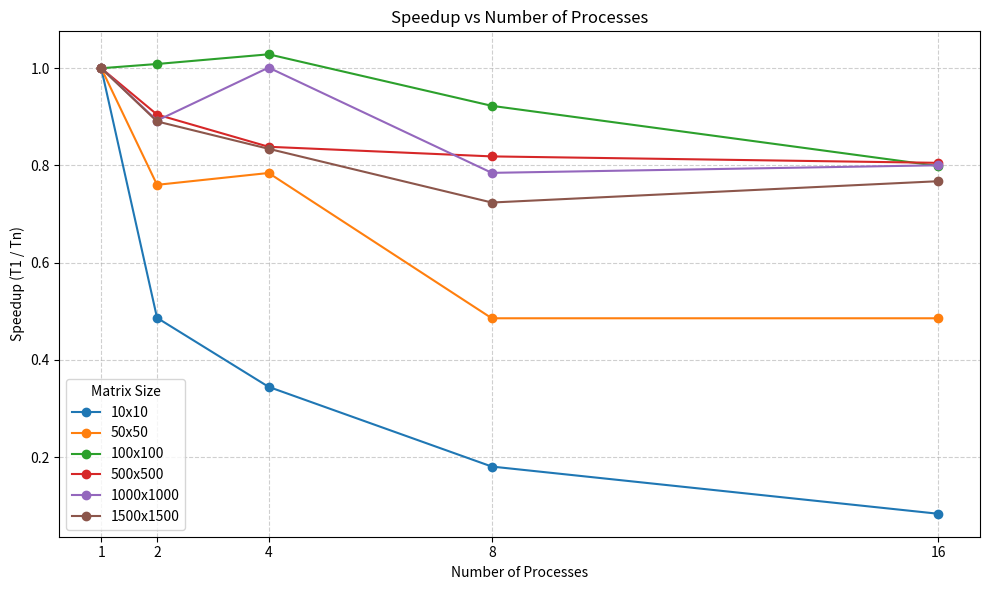

This chart was generated by the following Python code:
import matplotlib.pyplot as plt

# Raw timing data
processes = [1, 2, 4, 8, 16]
matrix_sizes = ['10x10', '50x50', '100x100', '500x500', '1000x1000', '1500x1500']

# Execution times for each matrix size (indexed by process count)
execution_times = [
    # Running 10 load per process
    [0.000125, 0.000257, 0.000363, 0.000693, 0.001501],  # 1, 2, 4, 8, 16 processes

    # Running 50 load per process
    [0.001907, 0.002509, 0.002431, 0.003928, 0.003928],  # 1, 2, 4, 8, 16 processes 

    # Running 100 load per process
    [0.009264, 0.009184, 0.009006, 0.010041, 0.011596],  # 1, 2, 4, 8, 16 processes

    # Running 500 load per process
    [0.224959, 0.248659, 0.268330, 0.274818, 0.279339],  # 1, 2, 4, 8, 16 processes

    # Running 1000 load per process
    [1.012862, 1.135166, 1.011557, 1.290749, 1.265560],  # 1, 2, 4, 8, 16 processes

    # Running 1500 load per process
    [2.371744, 2.663335, 2.843158, 3.277362, 3.090183],  # 1, 2, 4, 8, 16 processes
]

# Compute speedups: speedup = time with 1 process / time with n processes
speedups = []
for times in execution_times:
    base_time = times[0]
    speedups.append([base_time / t for t in times])

# Plotting
plt.figure(figsize=(10, 6))

for i, size in enumerate(matrix_sizes):
    plt.plot(processes, speedups[i], marker='o', label=size)

# Formatting
plt.title('Speedup vs Number of Processes')
plt.xlabel('Number of Processes')
plt.ylabel('Speedup (T1 / Tn)')
plt.xticks(processes)
plt.grid(True, linestyle='--', alpha=0.6)
plt.legend(title='Matrix Size')
plt.tight_layout()

# Show plot
plt.show()


